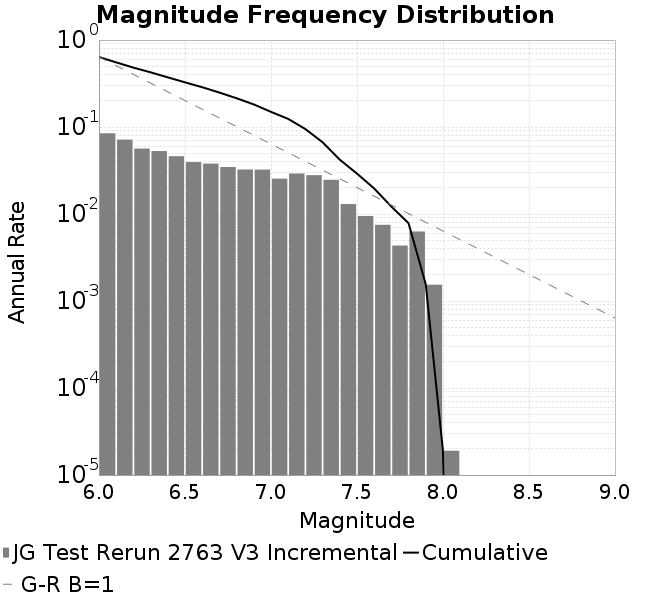

Values plotted in this chart, from the file beside it:
Magnitude, Incremental Rate (1/yr), Cumulative Rate (1/yr)
6.0, 0.08469, 0.6388
6.1, 0.07166, 0.5541
6.2, 0.05654, 0.4824
6.3, 0.05296, 0.4259
6.4, 0.04617, 0.3729
6.5, 0.03957, 0.3268
6.6, 0.03799, 0.2872
6.7, 0.03468, 0.2492
6.8, 0.03249, 0.2145
6.9, 0.0324, 0.182
7.0, 0.02551, 0.1497
7.1, 0.02924, 0.1241
7.2, 0.02796, 0.0949
7.3, 0.02473, 0.06694
7.4, 0.01301, 0.04221
7.5, 0.009492, 0.0292
7.6, 0.007514, 0.01971
7.7, 0.004337, 0.01219
7.8, 0.006296, 0.007856
7.9, 0.001541, 0.00156
8.0, 1.902260627532563E-5, 1.902260627532563E-5
8.1, 0.0, 0.0
8.2, 0.0, 0.0
8.3, 0.0, 0.0
8.4, 0.0, 0.0
8.5, 0.0, 0.0
8.6, 0.0, 0.0
8.7, 0.0, 0.0
8.8, 0.0, 0.0
8.9, 0.0, 0.0
